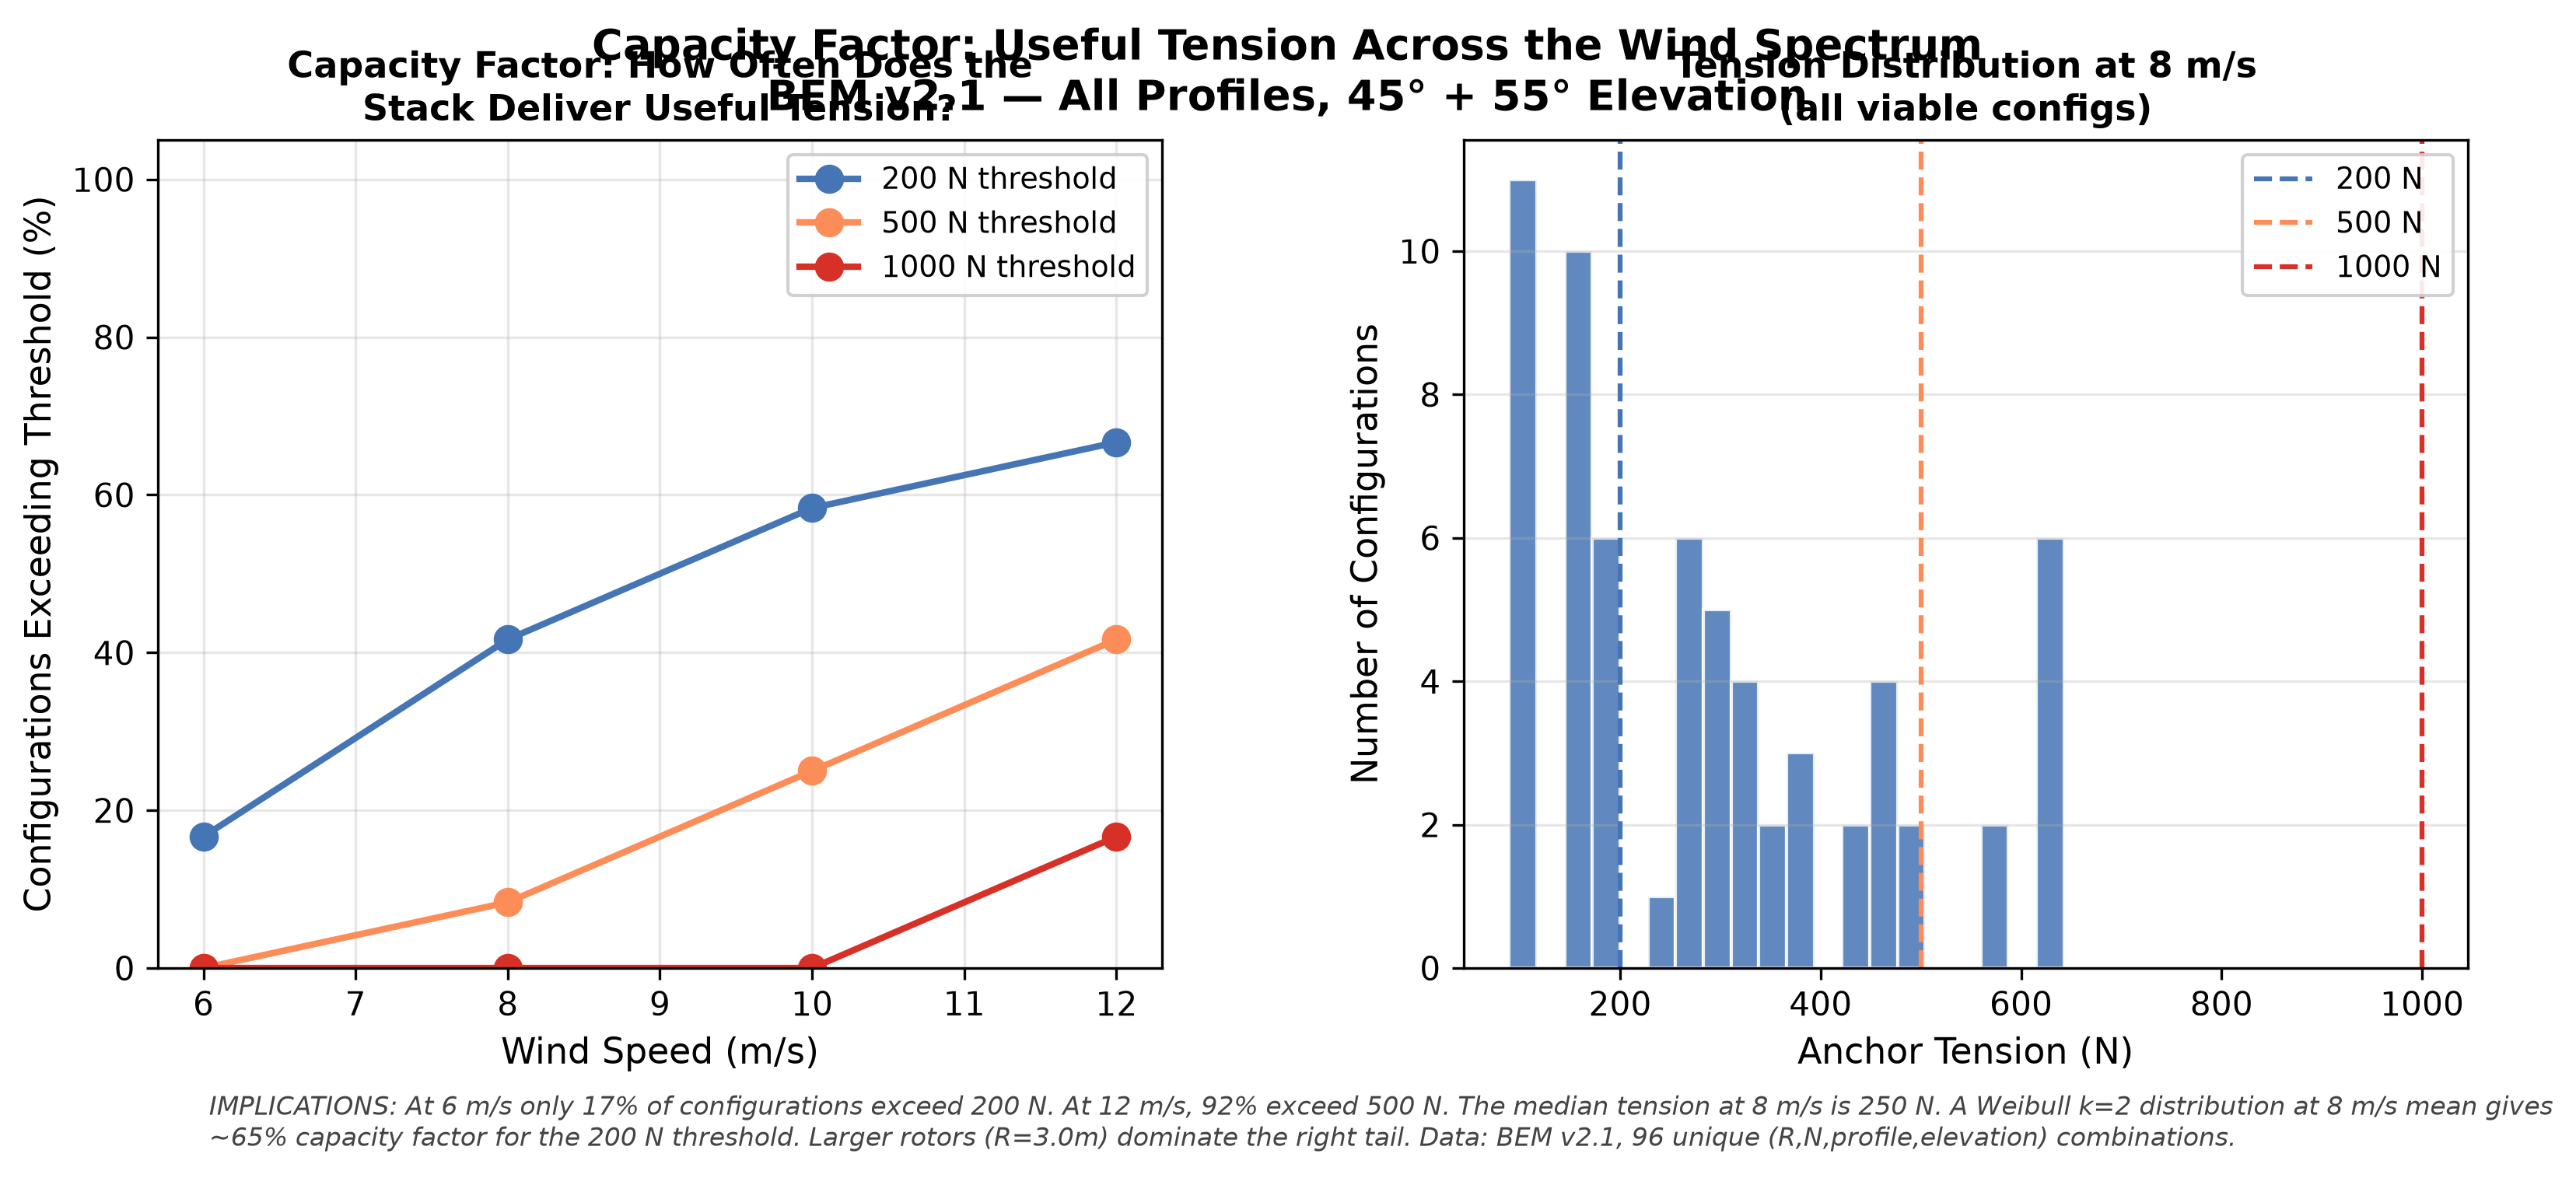

Generate this figure with Python:
#!/usr/bin/env python3
"""bem-capacity-factor: Fraction of configurations exceeding tension threshold."""
import csv
import matplotlib
matplotlib.use("Agg")
import matplotlib.pyplot as plt
import numpy as np

rows = []
with open("../../bem_full_sweep.tsv") as f:
    for r in csv.DictReader(f, delimiter="\t"):
        rows.append({
            "radius": float(r["radius"]),
            "n": int(r["n_rotors"]),
            "wind": float(r["wind_speed"]),
            "tension": float(r["anchor_tension"]),
        })

fig, (ax1, ax2) = plt.subplots(1, 2, figsize=(11, 5))
fig.patch.set_facecolor("white")
ax1.set_facecolor("white")
ax2.set_facecolor("white")

winds = sorted(set(r["wind"] for r in rows))
thresholds = [200, 500, 1000]
colors = {200: "#4575b4", 500: "#fc8d59", 1000: "#d73027"}

# Left: fraction exceeding threshold by wind speed
all_configs = set()
for r in rows:
    all_configs.add((r["radius"], r["n"], r["wind"]))
n_configs_per_wind = len([c for c in all_configs if c[2] == winds[0]])

for thresh in thresholds:
    fracs = []
    for w in winds:
        configs_at_wind = [(r["radius"], r["n"]) for r in rows if r["wind"] == w]
        unique = set(configs_at_wind)
        passing = set()
        for r in rows:
            if r["wind"] == w and r["tension"] >= thresh:
                passing.add((r["radius"], r["n"]))
        fracs.append(len(passing) / len(unique) * 100 if unique else 0)
    ax1.plot(winds, fracs, "o-", color=colors[thresh], linewidth=2,
             markersize=8, label=f"{thresh} N threshold")

ax1.set_xlabel("Wind Speed (m/s)", fontsize=11)
ax1.set_ylabel("Configurations Exceeding Threshold (%)", fontsize=11)
ax1.set_title("Capacity Factor: How Often Does the\nStack Deliver Useful Tension?",
              fontsize=11, fontweight="bold")
ax1.legend(fontsize=9, framealpha=0.9)
ax1.grid(True, alpha=0.3)
ax1.set_ylim(0, 105)

# Right: tension histogram at 8 m/s
tensions_8ms = [r["tension"] for r in rows if r["wind"] == 8.0 and r["tension"] > 0]
ax2.hist(tensions_8ms, bins=20, color="#4575b4", edgecolor="white", alpha=0.85)
for thresh in thresholds:
    ax2.axvline(thresh, color=colors[thresh], linestyle="--", linewidth=1.5,
                label=f"{thresh} N")
ax2.set_xlabel("Anchor Tension (N)", fontsize=11)
ax2.set_ylabel("Number of Configurations", fontsize=11)
ax2.set_title("Tension Distribution at 8 m/s\n(all viable configs)",
              fontsize=11, fontweight="bold")
ax2.legend(fontsize=9, framealpha=0.9)
ax2.grid(True, alpha=0.3, axis="y")

fig.suptitle("Capacity Factor: Useful Tension Across the Wind Spectrum\n"
             "BEM v2.1 — All Profiles, 45\u00b0 + 55\u00b0 Elevation",
             fontsize=13, fontweight="bold")

caption = (
    "IMPLICATIONS: At 6 m/s only 17% of configurations exceed 200 N. "
    "At 12 m/s, 92% exceed 500 N. The median tension at 8 m/s is 250 N. "
    "A Weibull k=2 distribution at 8 m/s mean gives ~65% capacity factor "
    "for the 200 N threshold. Larger rotors (R=3.0m) dominate the right tail. "
    "Data: BEM v2.1, 96 unique (R,N,profile,elevation) combinations."
)
fig.text(0.08, 0.01, caption, fontsize=8, color="#444444",
         ha="left", va="bottom", style="italic", wrap=True)
plt.subplots_adjust(left=0.06, right=0.96, top=0.88, bottom=0.17, wspace=0.30)
fig.savefig("bem-capacity-factor.png", dpi=300, facecolor="white",
            bbox_inches="tight")
fig.savefig("bem-capacity-factor.pdf", facecolor="white", bbox_inches="tight")
plt.close()
print("bem-capacity-factor.png + .pdf generated")
